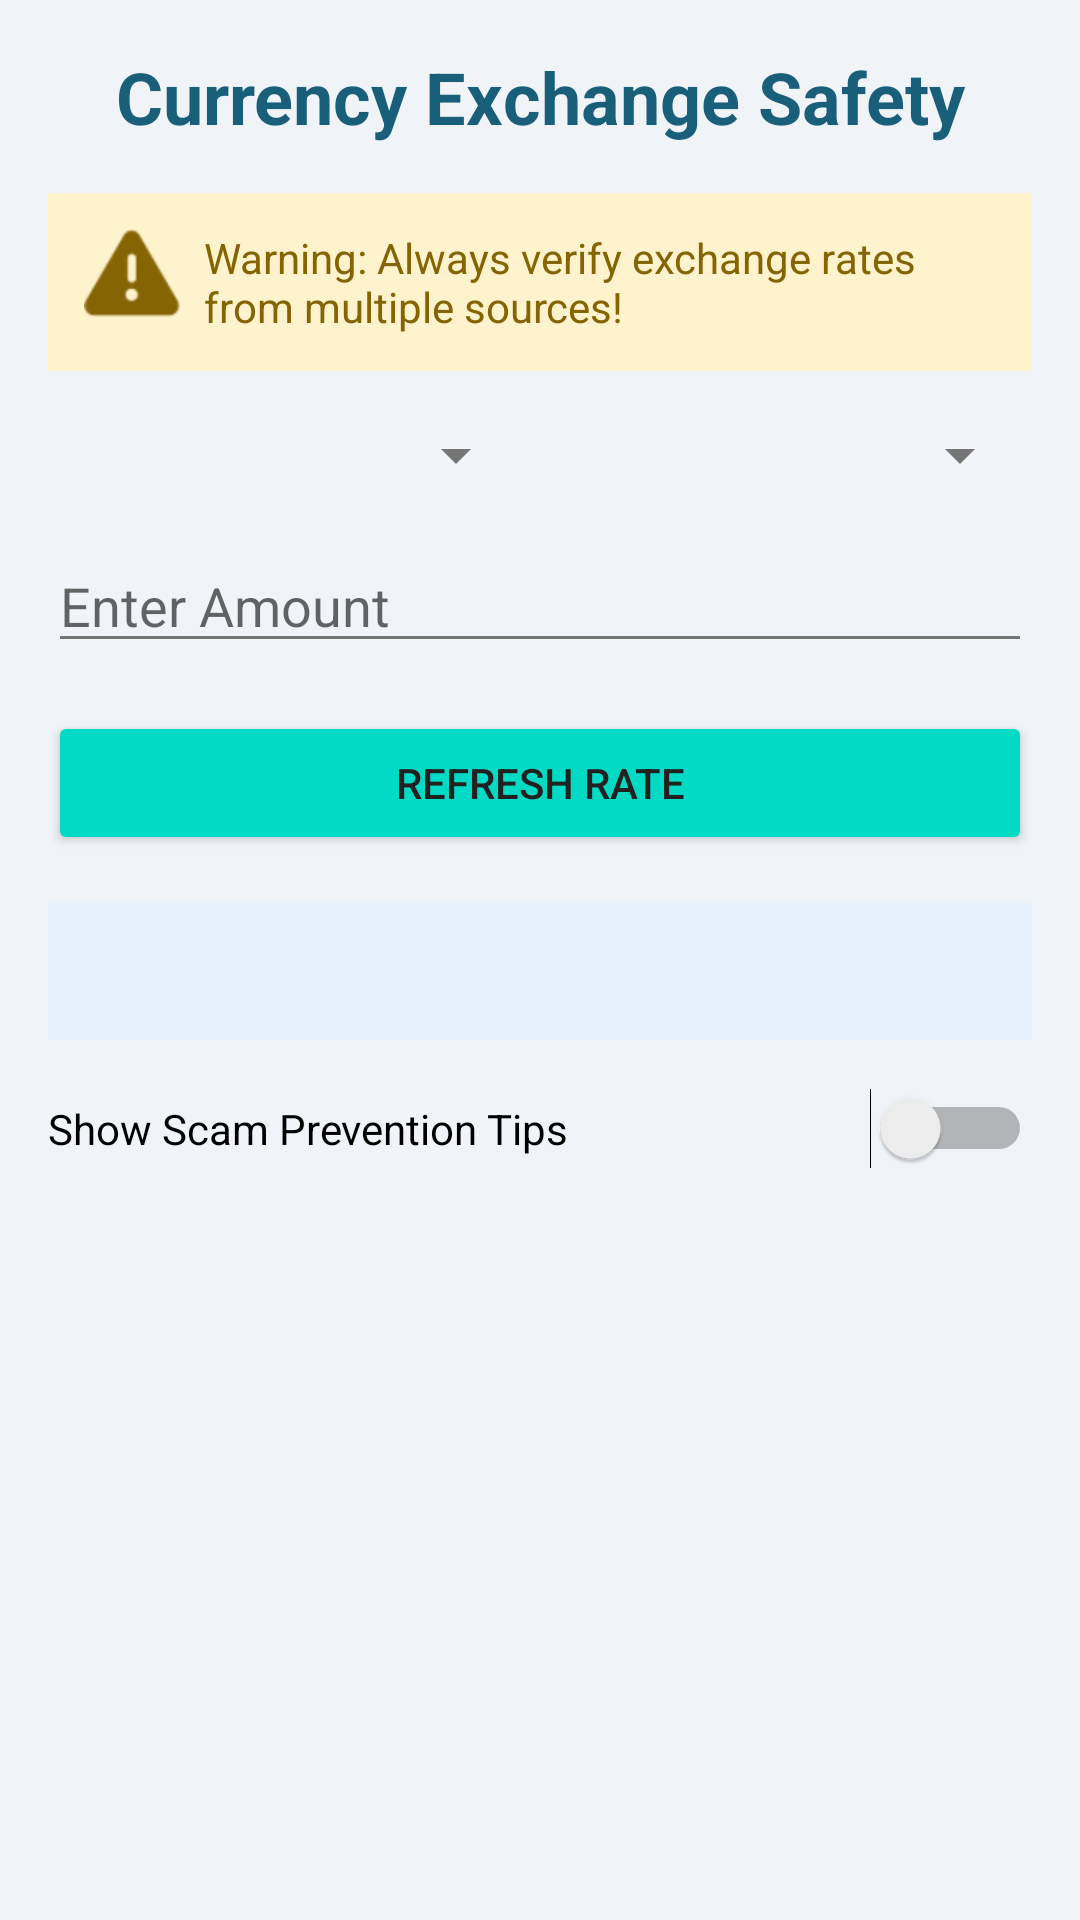

The Android layout XML behind this screen, and the referenced resources:
<!-- AndroidManifest.xml: application theme Theme.JourneyPal -->
<!-- res/layout/fragment_currency.xml -->
<?xml version="1.0" encoding="utf-8"?>
<ScrollView xmlns:android="http://schemas.android.com/apk/res/android"
    xmlns:app="http://schemas.android.com/apk/res-auto"
    xmlns:tools="http://schemas.android.com/tools"
    android:layout_width="match_parent"
    android:layout_height="match_parent"
    android:background="#F0F4F8"
    tools:context=".ui.currency.CurrencyFragment">

    <LinearLayout
        android:layout_width="match_parent"
        android:layout_height="wrap_content"
        android:orientation="vertical"
        android:padding="16dp">

        <TextView
            android:layout_width="match_parent"
            android:layout_height="wrap_content"
            android:text="Currency Exchange Safety"
            android:textSize="24sp"
            android:textStyle="bold"
            android:textColor="#1A5F7A"
            android:gravity="center"
            android:layout_marginBottom="16dp" />

        
        <LinearLayout
            android:layout_width="match_parent"
            android:layout_height="wrap_content"
            android:background="#FFF3CD"
            android:padding="12dp"
            android:orientation="horizontal"
            android:layout_marginBottom="16dp">

            <ImageView
                android:layout_width="wrap_content"
                android:layout_height="wrap_content"
                android:src="@android:drawable/ic_dialog_alert"
                android:layout_marginEnd="8dp"
                app:tint="#856404" />

            <TextView
                android:layout_width="match_parent"
                android:layout_height="wrap_content"
                android:text="Warning: Always verify exchange rates from multiple sources!"
                android:textColor="#856404"
                android:textSize="14sp"/>
        </LinearLayout>

        
        <LinearLayout
            android:layout_width="match_parent"
            android:layout_height="wrap_content"
            android:orientation="horizontal"
            android:layout_marginBottom="16dp">

            <Spinner
                android:id="@+id/base_currency_spinner"
                android:layout_width="0dp"
                android:layout_height="wrap_content"
                android:layout_weight="1"
                android:layout_marginEnd="8dp"/>

            <Spinner
                android:id="@+id/target_currency_spinner"
                android:layout_width="0dp"
                android:layout_height="wrap_content"
                android:layout_weight="1"/>
        </LinearLayout>

        
        <EditText
            android:id="@+id/amount_edit_text"
            android:layout_width="match_parent"
            android:layout_height="wrap_content"
            android:hint="Enter Amount"
            android:inputType="numberDecimal"
            android:layout_marginBottom="16dp"/>

        
        <Button
            android:id="@+id/refresh_button"
            android:layout_width="match_parent"
            android:layout_height="wrap_content"
            android:text="Refresh Rate"
            android:layout_marginBottom="16dp"/>

        
        <ProgressBar
            android:id="@+id/progress_bar"
            android:layout_width="match_parent"
            android:layout_height="wrap_content"
            android:visibility="gone"
            style="?android:attr/progressBarStyleHorizontal"/>

        
        <TextView
            android:id="@+id/result_text_view"
            android:layout_width="match_parent"
            android:layout_height="wrap_content"
            android:background="#E6F3FF"
            android:padding="12dp"
            android:textSize="16sp"
            android:layout_marginBottom="16dp"/>

        
        <Switch
            android:id="@+id/scam_tips_toggle"
            android:layout_width="match_parent"
            android:layout_height="wrap_content"
            android:text="Show Scam Prevention Tips"
            android:layout_marginBottom="16dp"/>

        
        <LinearLayout
            android:id="@+id/scam_tips_container"
            android:layout_width="match_parent"
            android:layout_height="wrap_content"
            android:orientation="vertical"
            android:background="#F8F9FA"
            android:padding="12dp"
            android:visibility="gone">

            <TextView
                android:layout_width="match_parent"
                android:layout_height="wrap_content"
                android:text="Scam Prevention Tips:"
                android:textStyle="bold"
                android:textSize="16sp"
                android:layout_marginBottom="8dp"/>

            <TextView
                android:layout_width="match_parent"
                android:layout_height="wrap_content"
                android:text="• Always use official, regulated exchange services"
                android:layout_marginBottom="4dp"/>

            <TextView
                android:layout_width="match_parent"
                android:layout_height="wrap_content"
                android:text="• Check rates from multiple sources"
                android:layout_marginBottom="4dp"/>

            <TextView
                android:layout_width="match_parent"
                android:layout_height="wrap_content"
                android:text="• Avoid cash-only or high-pressure exchanges"
                android:layout_marginBottom="4dp"/>

            <TextView
                android:layout_width="match_parent"
                android:layout_height="wrap_content"
                android:text="• Be wary of rates significantly better than market rates"
                android:layout_marginBottom="4dp"/>

            <TextView
                android:layout_width="match_parent"
                android:layout_height="wrap_content"
                android:text="• Verify the legitimacy of the exchange service"/>
        </LinearLayout>
    </LinearLayout>
</ScrollView>
<!-- resources referenced by this layout -->
<resources>
  <style name="Theme.JourneyPal" parent="Theme.MaterialComponents.DayNight.DarkActionBar">
          
          <item name="colorPrimary">@color/brandPrimary</item>
          <item name="colorPrimaryVariant">@color/brandPrimaryVariant</item>
          <item name="colorOnPrimary">@color/white</item>
  
          
          <item name="colorSecondary">@color/brandSecondary</item>
          <item name="colorSecondaryVariant">@color/brandSecondaryVariant</item>
          <item name="colorOnSecondary">@color/black</item>
  
          
          <item name="android:statusBarColor">?attr/colorPrimaryVariant</item>
  
          
          <item name="colorSurface">@color/surfaceBackground</item>
  
          
          <item name="android:windowBackground">@color/backgroundMain</item>
  
          
          <item name="colorError">@color/redError</item>
  
          
          <item name="android:textColorPrimary">@color/textPrimary</item>
          <item name="android:textColorSecondary">@color/textSecondary</item>
  
          
          <item name="colorButtonNormal">@color/brandSecondary</item>
      </style>
  <color name="brandPrimary">#174461</color>
  <color name="brandPrimaryVariant">#0F2C42</color>
  <color name="white">#FFFFFF</color>
  <color name="brandSecondary">#03DAC5</color>
  <color name="brandSecondaryVariant">#018786</color>
  <color name="black">#000000</color>
  <color name="surfaceBackground">#FFFFFF</color>
  <color name="backgroundMain">#F4F4F9</color>
  <color name="redError">#D32F2F</color>
  <color name="textPrimary">#212121</color>
  <color name="textSecondary">#757575</color>
</resources>
